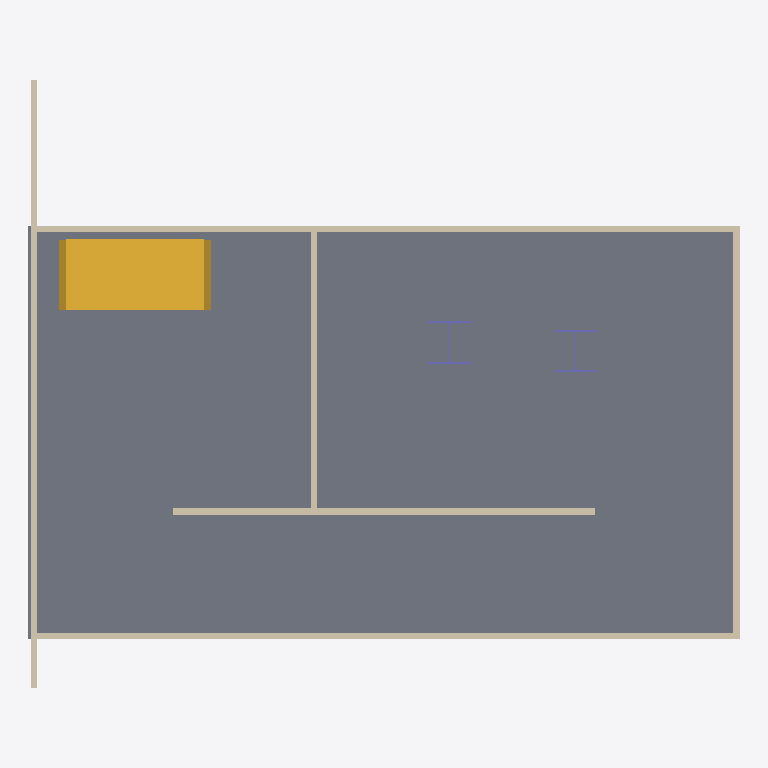
Plan cut of the same IFC building model at storey 'Level 1' (level 0.00 m, cut at 1.40 m), seen from above with north up, elements coloured by IFC class: 7 walls (beige), 2 columns (violet), 1 slab (grey), 1 stair (yellow). Cut surfaces are drawn darker.
Extent 5.1 m × 4.4 m × 1.5 m (x, y, z). Storeys (1): Level 1 at 0.00 m. Elements (12): 7 IfcWallStandardCase, 2 IfcColumn, 1 IfcSlab, 1 IfcStair, 1 IfcWall.

HEADER;
FILE_DESCRIPTION(('ViewDefinition [CoordinationView_V2.0]','RevitIdentifiers [VersionGUID: 4561eeaa-b384-48b0-8acc-02cffc062b1c, NumberOfSaves: 34]','CoordinateReference [CoordinateBase: Shared Coordinates]'),'2;1');
FILE_NAME('0001','2023-06-07T13:16:23+01:00',(''),(''),'ODA SDAI 23.12','Autodesk Revit 24.0.5.432 (ENG) - IFC 24.0.5.432','');
FILE_SCHEMA(('IFC2X3'));
ENDSEC;
DATA;
#90=IFCPROJECT('1gh4$zovDEveU$dXhuRxg1',#18,'0001',$,$,'Project Name','Project Status',(#85),#82);
#101=IFCSITE('1gh4$zovDEveU$dXhuRxg3',#18,'Default',$,$,#100,$,$,.ELEMENT.,$,$,$,$,$);
#95=IFCBUILDING('1gh4$zovDEveU$dXhuRxg0',#18,'',$,$,#93,$,'',.ELEMENT.,$,$,$);
#98=IFCBUILDINGSTOREY('3Zu5Bv0LOHrPC10026FoQQ',#18,'Level 1',$,'Level:8mm Head',#97,$,'Level 1',.ELEMENT.,0.0);
#414=IFCSLAB('0aibwHfQj6bRfrSMO3Ufuy',#18,'Floor:Generic 150mm:353264',$,'Floor:Generic 150mm',#400,#413,'353264',.FLOOR.);
#537=IFCSTAIR('0NXbVb5dD0cAMZJ7wf_Etp',#18,'Assembled Stair:Stair:360752',$,'Assembled Stair:190mm max riser 250mm going',#536,$,'360752',.STRAIGHT_RUN_STAIR.);
#261=IFCWALLSTANDARDCASE('3Bbg8xrsLBIAABASjosEdh',#18,'Basic Wall:Generic-wall-for-test:346872',$,'Basic Wall:Generic-wall-for-test',#249,#260,'346872');
#192=IFCWALLSTANDARDCASE('3Bbg8xrsLBIAABASjosEhb',#18,'Basic Wall:Generic-wall-for-test:346614',$,'Basic Wall:Generic-wall-for-test',#176,#191,'346614');
#523=IFCWALLSTANDARDCASE('2nRlUA_lPCgOn8SR19rO3V',#18,'Basic Wall:Generic-wall-for-test:359588',$,'Basic Wall:Generic-wall-for-test',#506,#522,'359588');
#385=IFCWALL('3Bbg8xrsLBIAABASjosExj',#18,'Basic Wall:Generic-wall-for-test:347646',$,'Basic Wall:Generic-wall-for-test',#299,#384,'347646');
#286=IFCWALLSTANDARDCASE('3Bbg8xrsLBIAABASjosEwF',#18,'Basic Wall:Generic-wall-for-test:347548',$,'Basic Wall:Generic-wall-for-test',#274,#285,'347548');
#693=IFCWALLSTANDARDCASE('0NXbVb5dD0cAMZJ7wf_ESJ',#18,'Basic Wall:Generic-wall-for-test:363472',$,'Basic Wall:Generic-wall-for-test',#681,#692,'363472');
#236=IFCWALLSTANDARDCASE('3Bbg8xrsLBIAABASjosEaj',#18,'Basic Wall:Generic-wall-for-test:346686',$,'Basic Wall:Generic-wall-for-test',#223,#235,'346686');
#471=IFCCOLUMN('2nRlUA_lPCgOn8SR19rP9U',#18,'UC-Universal Columns-Column:UC305x305x97:355877',$,'UC-Universal Columns-Column:UC305x305x97',#470,#467,'355877');
#493=IFCCOLUMN('2nRlUA_lPCgOn8SR19rOce',#18,'UC-Universal Columns-Column:UC305x305x97:357843',$,'UC-Universal Columns-Column:UC305x305x97',#492,#489,'357843');
ENDSEC;